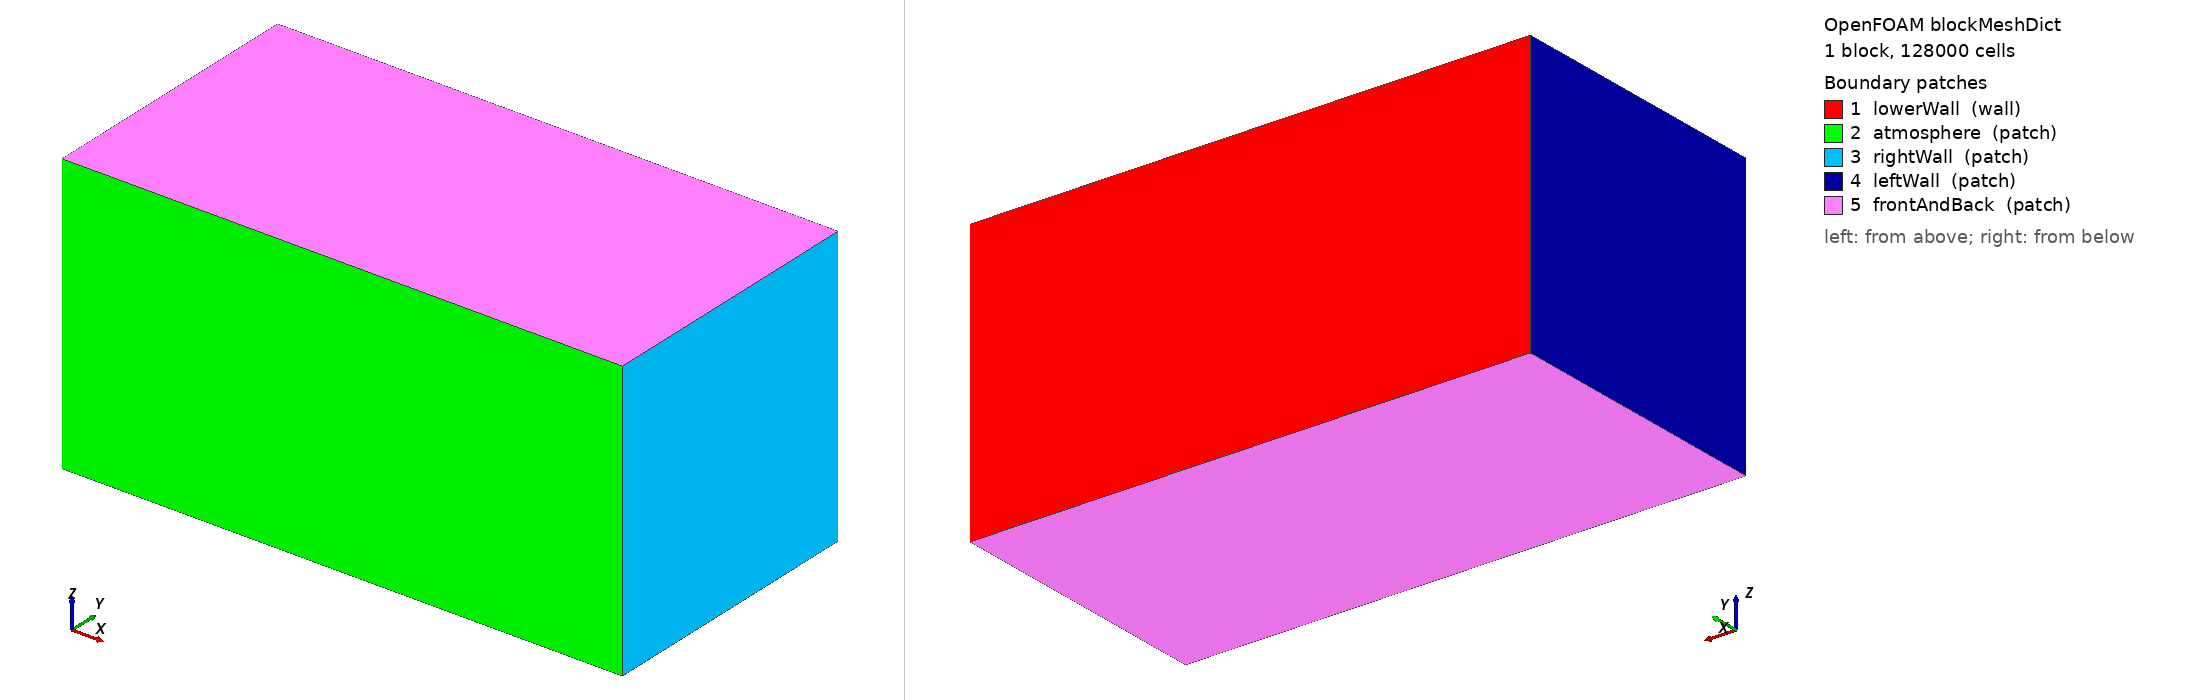

OpenFOAM case: the mesh blockMesh builds from blockMeshDict, 1 block(s), 128000 cells. Boundary patches (legend numbers): 1 lowerWall (wall), 2 atmosphere (patch), 3 rightWall (patch), 4 leftWall (patch), 5 frontAndBack (patch). Left view from above one corner, right view from below the opposite corner. Boundary conditions: 0 field file(s) under 0/; 0 of 5 drawn patches have an entry in a shipped field file.

=== system/blockMeshDict ===
/*--------------------------------*- C++ -*----------------------------------*\
| =========                 |                                                 |
| \\      /  F ield         | OpenFOAM: The Open Source CFD Toolbox           |
|  \\    /   O peration     | Version:  3.10                                 |
|   \\  /    A nd           | Web:      www.OpenFOAM.org                      |
|    \\/     M anipulation  |                                                 |
\*---------------------------------------------------------------------------*/
FoamFile
{
    version     2.0;
    format      ascii;
    class       dictionary;
    object      blockMeshDict;
}
// * * * * * * * * * * * * * * * * * * * * * * * * * * * * * * * * * * * * * //

convertToMeters 0.001;

vertices
(


    (-0.5 0 0)//0
    (0.5 0 0)//1
    (0.5 0.5 0)//2
    (-0.5 0.5 0)//3
    (-0.5 0 0.5)//4
    (0.5 0 0.5)//5
    (0.5 0.5 0.5)//6
    (-0.5 0.5 0.5)//7



);
blocks
(
    hex (0 1 2 3 4 5 6 7) (80 40 40) simpleGrading (1 1 1)		//REGION 1



);

edges
(
);

boundary
(

    lowerWall
    {
        type wall;
        faces
        (
            (3 7 6 2)

        );
    }

    atmosphere
    {
        type patch;
        faces
        (
            (1 5 4 0)
        );
    }
    rightWall
    {
        type patch;
        faces
        (
            (1 2 6 5)
	    
        );
    }
    leftWall
    {
        type patch;
        faces
        (
            (0 4 7 3)
        );
    }
    frontAndBack
    {
        type patch;
        faces
        (
            (0 3 2 1)
	    (5 6 7 4)
        );
    }
    /*
        internal
    {
        type internal;
        faces ();
    }
   */ 
    
);

mergePatchPairs
(


);

// ************************************************************************* //


=== system/controlDict ===
/*--------------------------------*- C++ -*----------------------------------*\
| =========                 |                                                 |
| \\      /  F ield         | OpenFOAM: The Open Source CFD Toolbox           |
|  \\    /   O peration     | Version:  3.0.1                                 |
|   \\  /    A nd           | Web:      www.OpenFOAM.org                      |
|    \\/     M anipulation  |                                                 |
\*---------------------------------------------------------------------------*/
FoamFile
{
    version     2.0;
    format      ascii;
    class       dictionary;
    location    "system";
    object      controlDict;
}
// * * * * * * * * * * * * * * * * * * * * * * * * * * * * * * * * * * * * * //

application     electronBeamFoam;

startFrom       latestTime;

startTime       0;

stopAt          endTime;

endTime         0.0014;

deltaT          1.0e-9;

writeControl    adjustableRunTime;

writeInterval   1e-04;

purgeWrite      0;

writeFormat     binary;

writePrecision  10;

writeCompression off;

timeFormat      general;

timePrecision   10;

runTimeModifiable yes;

// Lightweight stage timing, reported only at write times.
performanceProfiling true;

adjustTimeStep  yes;

maxCo           0.25;//0.1;
maxAlphaCo      0.25;

maxDeltaT       1e-6;


// ************************************************************************* //
